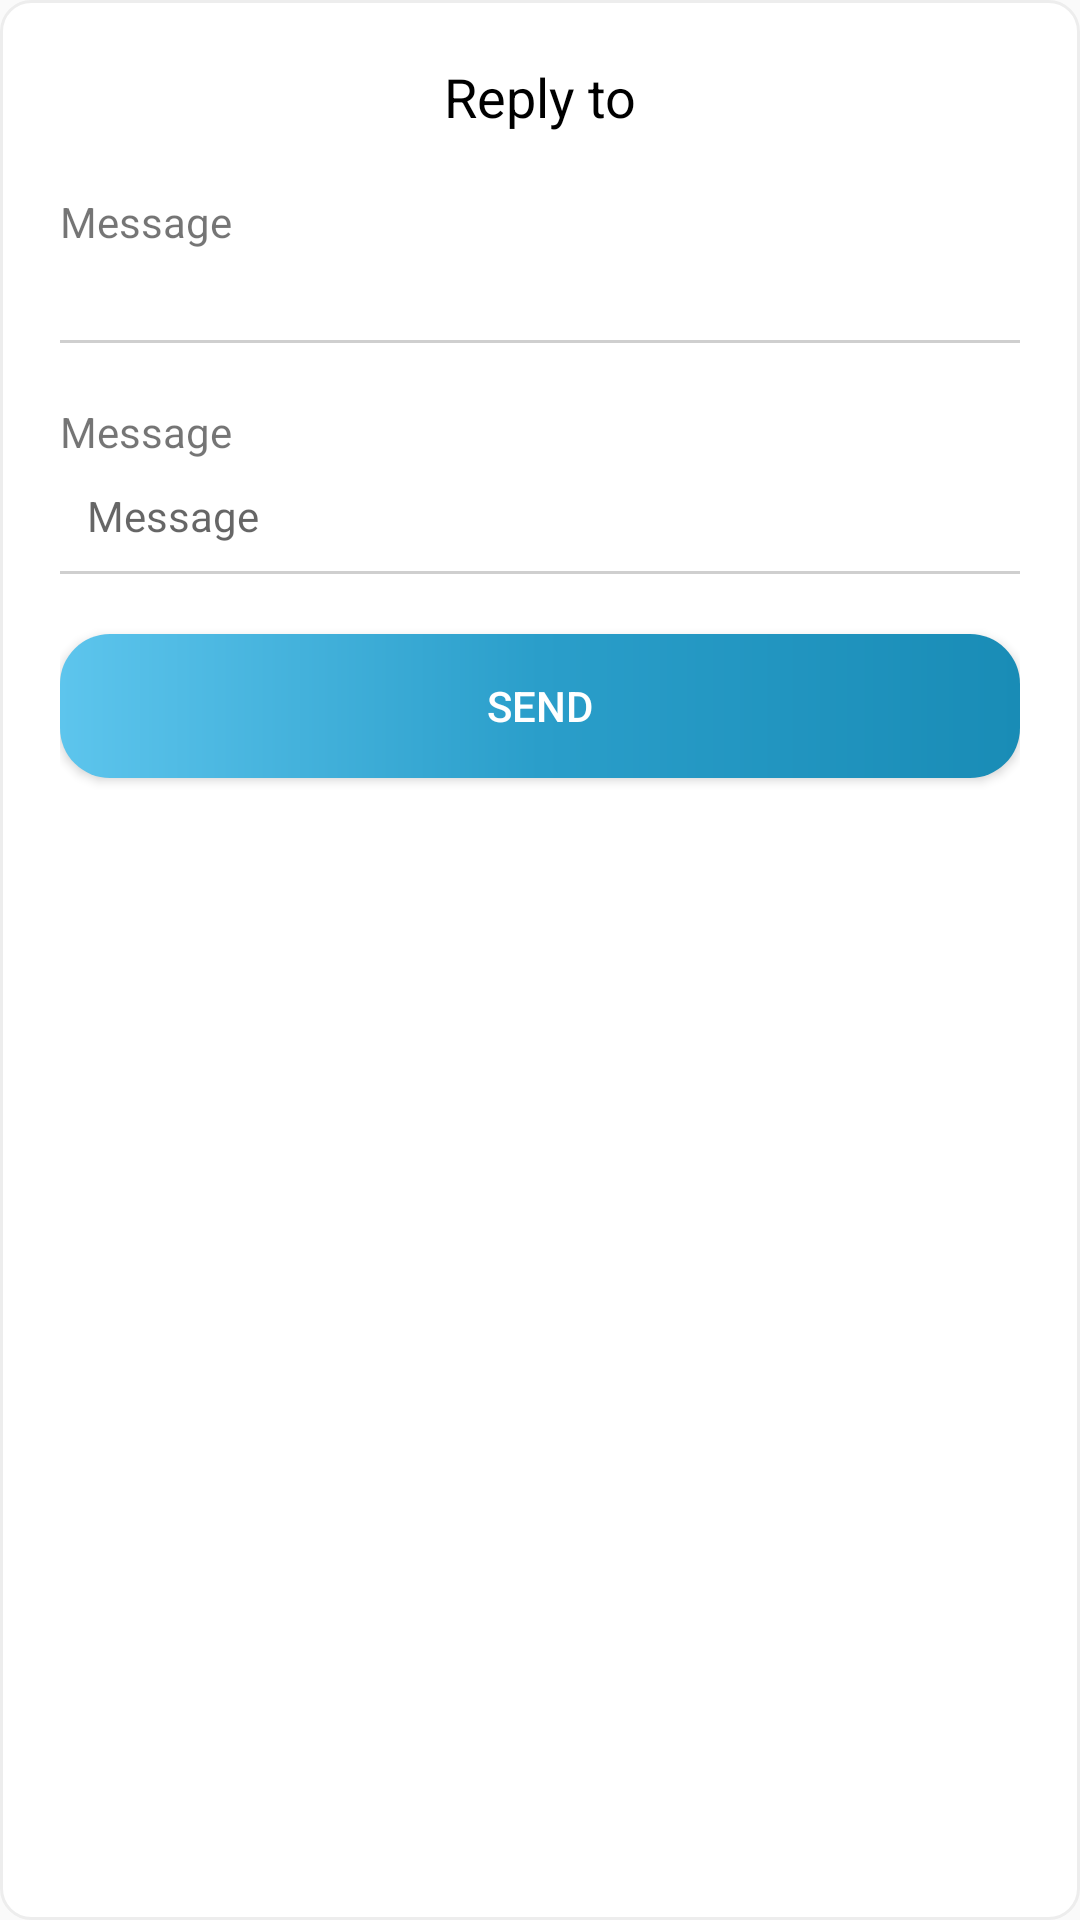

The Android layout XML behind this screen, and the referenced resources:
<!-- AndroidManifest.xml: application theme AppTheme.NoActionBar -->
<!-- res/layout/reply_dialog.xml -->
<?xml version="1.0" encoding="utf-8"?>
<LinearLayout xmlns:android="http://schemas.android.com/apk/res/android"
    xmlns:app="http://schemas.android.com/apk/res-auto"
    android:layout_width="match_parent"
    android:layout_height="wrap_content"
    android:background="@drawable/white_rounded_bg"
    android:focusable="true"
    android:focusableInTouchMode="true"
    android:orientation="vertical"
    android:paddingLeft="@dimen/margin_profile"
    android:paddingRight="@dimen/margin_profile">

    <TextView
        android:id="@+id/tvSendTo"
        android:layout_width="match_parent"
        android:layout_height="wrap_content"
        android:layout_marginBottom="@dimen/margin_profile"
        android:layout_marginTop="@dimen/margin_profile"
        android:gravity="center"
        android:text="@string/reply_to"
        android:textAppearance="@style/Base.TextAppearance.AppCompat.Medium"
        android:textColor="@color/black" />

    <TextView
        android:layout_width="wrap_content"
        android:layout_height="wrap_content"
        android:text="@string/message" />

    <RelativeLayout
        android:layout_width="match_parent"
        android:layout_height="wrap_content">

        <ImageView
            android:id="@+id/ivMessage"
            android:layout_width="wrap_content"
            android:layout_height="wrap_content"
            android:layout_alignParentRight="true"
            android:layout_centerVertical="true"
            android:backgroundTint="@color/gray"
            android:padding="5dp"
            android:src="@drawable/ic_keyboard_arrow_down_black_24dp"
            android:tint="@color/gray" />


        <Spinner
            android:id="@+id/spMessage"
            android:layout_width="match_parent"
            android:layout_height="wrap_content"
            android:background="@null"
            android:minHeight="30dp"></Spinner>


    </RelativeLayout>

    <View
        android:layout_width="match_parent"
        android:layout_height="1dp"
        android:background="@color/gray"></View>

    <LinearLayout
        android:id="@+id/llMessage"
        android:layout_width="match_parent"
        android:layout_height="wrap_content"
        android:orientation="vertical">

        <TextView
            android:layout_width="wrap_content"
            android:layout_height="wrap_content"
            android:layout_marginTop="@dimen/margin_profile"
            android:text="@string/message" />

        <EditText
            android:id="@+id/etMessage"
            android:layout_width="match_parent"
            android:layout_height="wrap_content"
            android:background="@android:color/transparent"
            android:gravity="top"
            android:hint="@string/message"
            android:inputType="textMultiLine"
            android:paddingBottom="9dp"
            android:paddingLeft="9dp"
            android:paddingTop="9dp"
            android:textAppearance="@style/Base.TextAppearance.AppCompat.Small"
            android:textColor="@color/gray_text_color"></EditText>

        <View
            android:layout_width="match_parent"
            android:layout_height="1dp"
            android:background="@color/gray"></View>

    </LinearLayout>


    <Button
        android:id="@+id/btnSendMessage"
        android:layout_width="match_parent"
        android:layout_height="wrap_content"
        android:layout_gravity="center"
        android:layout_marginBottom="@dimen/margin_profile"
        android:layout_marginTop="@dimen/margin_profile"
        android:background="@drawable/button_gradient_bg"
        android:paddingLeft="10dp"
        android:paddingRight="10dp"
        android:text="Send"
        android:textColor="@color/white" />
</LinearLayout>
<!-- resources referenced by this layout -->
<resources>
  <color name="black">#000000</color>
  <color name="gray">#cfcfcf</color>
  <color name="gray_text_color">#8b8b8b</color>
  <color name="white">#ffffff</color>
  <dimen name="margin_profile">20dp</dimen>
  <!-- drawable button_gradient_bg (drawable) -->
  <?xml version="1.0" encoding="utf-8"?>
  <shape xmlns:android="http://schemas.android.com/apk/res/android">
      <gradient
          android:angle="0"
          android:centerColor="#2a9eca"
          android:endColor="#198cb6"
          android:startColor="#5dc5ed"
          android:type="linear" />
      <corners android:radius="50px"></corners>
  </shape>
  <!-- drawable white_rounded_bg (drawable) -->
  <?xml version="1.0" encoding="utf-8"?>
  <shape xmlns:android="http://schemas.android.com/apk/res/android"
      android:shape="rectangle">
      <solid android:color="@color/white"></solid>
      <stroke
          android:width="1dp"
          android:color="#ededed" />
      <corners android:radius="10dp"></corners>
  </shape>
  <string name="message">Message</string>
  <string name="reply_to">Reply to</string>
  <style name="AppTheme.NoActionBar" parent="Theme.AppCompat.Light.NoActionBar">
          <item name="android:windowActionBar">false</item>
          <item name="android:windowNoTitle">true</item>
          <item name="drawerArrowStyle">@style/DrawerArrowStyle</item>
      </style>
  <style name="DrawerArrowStyle" parent="@style/Widget.AppCompat.DrawerArrowToggle">
          <item name="spinBars">true</item>
          <item name="color">@android:color/black</item>
      </style>
</resources>
